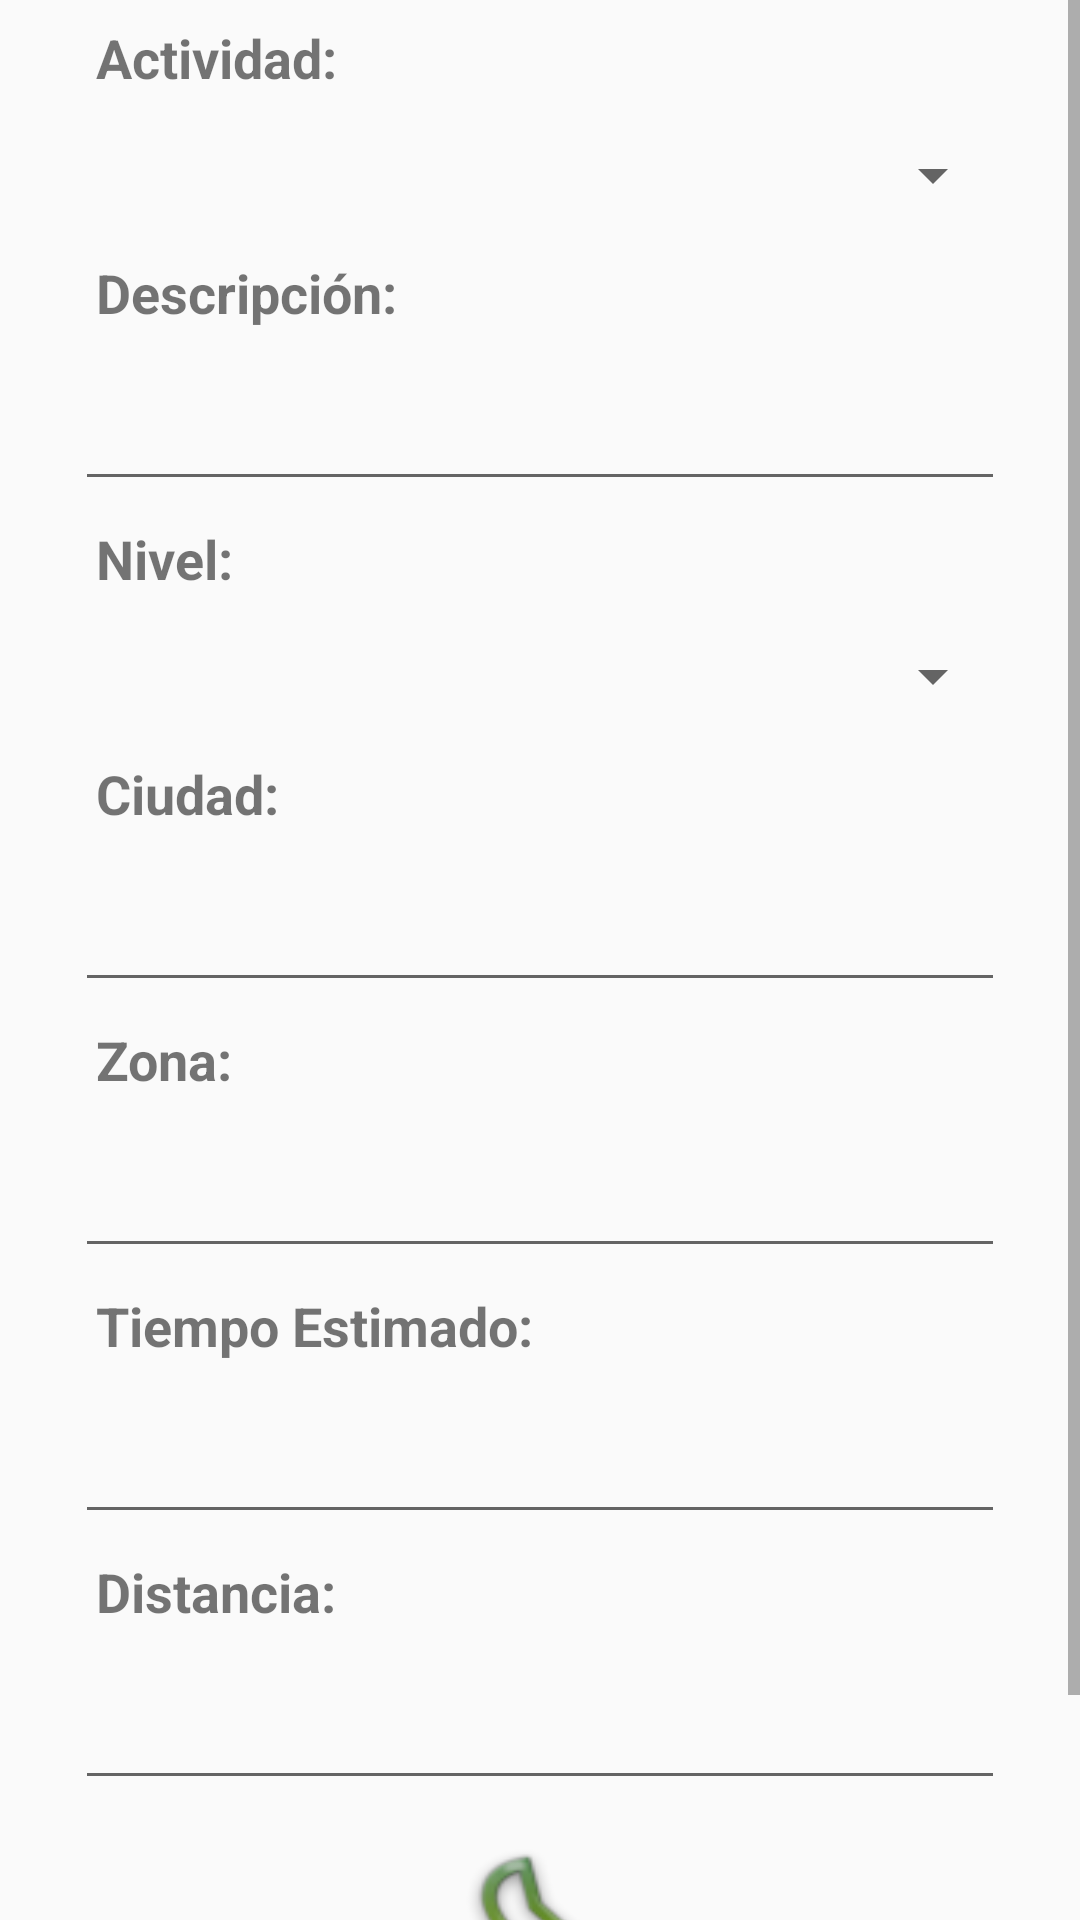

Write the Android layout XML for this screen, with the resource values it uses.
<!-- AndroidManifest.xml: application theme AppTheme -->
<!-- res/layout/add_card.xml -->
<?xml version="1.0" encoding="utf-8"?>
<LinearLayout xmlns:android="http://schemas.android.com/apk/res/android"
    android:orientation="vertical" android:layout_width="match_parent"
    android:layout_height="match_parent">
    <ScrollView
        android:id="@+id/ScrlViewAdd"
        android:layout_width="fill_parent"
        android:layout_height="fill_parent">

        <LinearLayout
            android:id="@+id/layoutForScroll"
            android:orientation="vertical"
            android:layout_width="fill_parent"
            android:layout_height="wrap_content">

            <TextView
                android:layout_width="wrap_content"
                android:layout_height="wrap_content"
                android:text="Actividad:"
                android:textStyle="bold"
                android:padding="7dp"
                android:textSize="18dp"
                android:layout_marginLeft="25dp"
                android:layout_marginRight="25dp"/>

            <Spinner
                android:text=""
                android:layout_width="match_parent"
                android:layout_height="wrap_content"
                android:id="@+id/spinner_act"
                android:padding="20dp"
                android:layout_centerHorizontal="true"
                android:layout_marginLeft="25dp"
                android:layout_marginRight="25dp"/>

            <TextView
                android:layout_width="wrap_content"
                android:layout_height="wrap_content"
                android:text="Descripción:"
                android:textStyle="bold"
                android:padding="7dp"
                android:textSize="18dp"
                android:layout_marginLeft="25dp"
                android:layout_marginRight="25dp"/>

            <EditText
                android:layout_width="match_parent"
                android:layout_height="wrap_content"
                android:id="@+id/id_description_add"
                android:textSize="15dp"
                android:padding="15dp"
                android:layout_marginLeft="25dp"
                android:layout_marginRight="25dp"/>

            <TextView
                android:layout_width="wrap_content"
                android:layout_height="wrap_content"
                android:text="Nivel:"
                android:textStyle="bold"
                android:padding="7dp"
                android:textSize="18dp"
                android:layout_marginLeft="25dp"
                android:layout_marginRight="25dp"/>

            <Spinner
                android:text=""
                android:layout_width="match_parent"
                android:layout_height="wrap_content"
                android:id="@+id/spinner_lvl"
                android:padding="20dp"
                android:layout_centerHorizontal="true"
                android:layout_marginLeft="25dp"
                android:layout_marginRight="25dp"/>

            <TextView
                android:layout_width="wrap_content"
                android:layout_height="wrap_content"
                android:text="Ciudad:"
                android:textStyle="bold"
                android:padding="7dp"
                android:textSize="18dp"
                android:layout_marginLeft="25dp"
                android:layout_marginRight="25dp"/>

            <EditText
                android:layout_width="match_parent"
                android:layout_height="wrap_content"
                android:id="@+id/id_city_add"
                android:textSize="15dp"
                android:padding="15dp"
                android:layout_marginLeft="25dp"
                android:layout_marginRight="25dp"/>

            <TextView
                android:layout_width="wrap_content"
                android:layout_height="wrap_content"
                android:text="Zona:"
                android:textStyle="bold"
                android:padding="7dp"
                android:textSize="18dp"
                android:layout_marginLeft="25dp"
                android:layout_marginRight="25dp"/>

            <EditText
                android:layout_width="match_parent"
                android:layout_height="wrap_content"
                android:id="@+id/id_zone_add"
                android:textSize="15dp"
                android:padding="15dp"
                android:layout_marginLeft="25dp"
                android:layout_marginRight="25dp"/>

            <TextView
                android:layout_width="wrap_content"
                android:layout_height="wrap_content"
                android:text="Tiempo Estimado:"
                android:textStyle="bold"
                android:padding="7dp"
                android:textSize="18dp"
                android:layout_marginLeft="25dp"
                android:layout_marginRight="25dp"/>

            <EditText
                android:layout_width="match_parent"
                android:layout_height="wrap_content"
                android:id="@+id/id_time_add"
                android:textSize="15dp"
                android:padding="15dp"
                android:layout_marginLeft="25dp"
                android:layout_marginRight="25dp"/>

            <TextView
                android:layout_width="wrap_content"
                android:layout_height="wrap_content"
                android:text="Distancia:"
                android:textStyle="bold"
                android:padding="7dp"
                android:textSize="18dp"
                android:layout_marginLeft="25dp"
                android:layout_marginRight="25dp"/>

            <EditText
                android:layout_width="match_parent"
                android:layout_height="wrap_content"
                android:id="@+id/id_distance_add"
                android:textSize="15dp"
                android:padding="15dp"
                android:layout_marginLeft="25dp"
                android:layout_marginRight="25dp"/>

            <LinearLayout
                android:layout_width="fill_parent"
                android:layout_height="fill_parent">

                <Button
                    android:background="@mipmap/ok"
                    android:layout_width="149dp"
                    android:layout_height="125dp"
                    android:id="@+id/send_add"
                    android:padding="30dp"
                    android:paddingEnd="10dp"
                    android:layout_marginStart="110dp"
                    android:layout_marginLeft="25dp"
                    android:layout_marginRight="25dp"/>
            </LinearLayout>


        </LinearLayout>
    </ScrollView>


</LinearLayout>
<!-- resources referenced by this layout -->
<resources>
  <!-- mipmap ok: png bitmap (mipmap-hdpi, 4512 bytes) -->
  <style name="AppTheme" parent="Theme.AppCompat.Light.DarkActionBar">
          
          <item name="colorPrimary">@color/colorPrimary</item>
          <item name="colorPrimaryDark">@color/colorPrimaryDark</item>
          <item name="colorAccent">@color/colorAccent</item>
      </style>
  <!-- not gathered from this repository: default colours our renderer supplied (Android Studio template values) -->
  <color name="colorPrimary">#FF6200EE</color>
  <color name="colorPrimaryDark">#FF3700B3</color>
  <color name="colorAccent">#FF03DAC5</color>
</resources>
